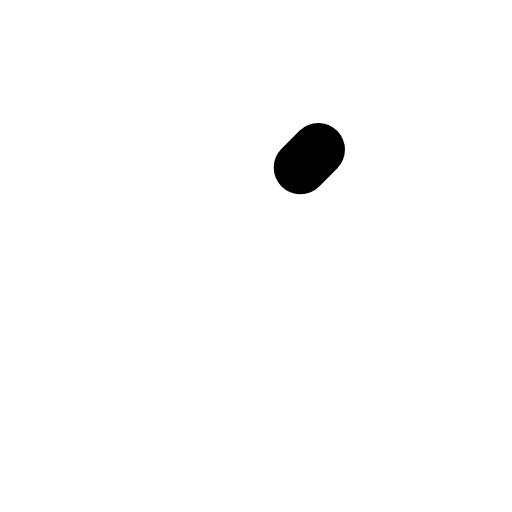
t = 0.00 s
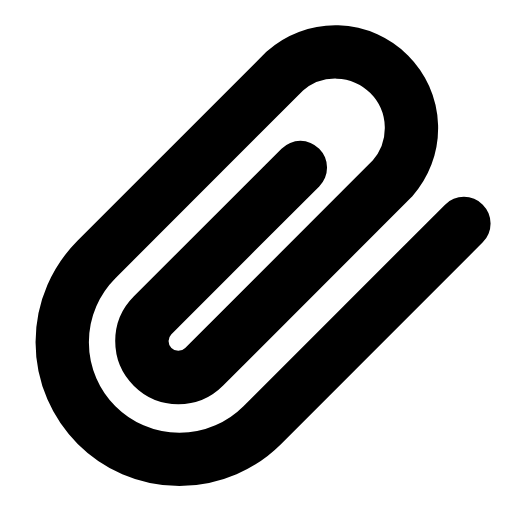
t = 0.27 s
t = 0.45 s: frame unchanged from t = 0.27 s, image omitted
t = 0.68 s: frame unchanged from t = 0.27 s, image omitted
t = 0.96 s: frame unchanged from t = 0.27 s, image omitted
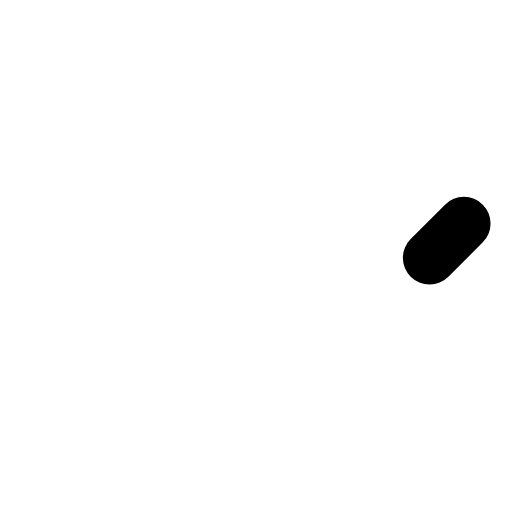
t = 1.17 s

The animated SVG that drew these frames (rendered in a browser with its animation timeline set to each time). Animation: 1 SMIL element (animate=1); one cycle of 1.40 s, repeats indefinitely.

<svg xmlns="http://www.w3.org/2000/svg" width="24" height="24" viewBox="0 0 24 24" fill="none"><g transform="translate(-0.619 -1.388) scale(1.05)"><path stroke="currentColor" stroke-width="2.381" stroke-linecap="round" stroke-linejoin="round" fill="none" d="M21.3 11.3L12.3 20.3A5.2 5.2 0 0 1 4.9 12.9L13.3 4.5A3.4 3.4 0 0 1 18.1 9.3L9.7 17.7A1.6 1.6 0 0 1 7.4 15.4L14.8 8" pathLength="1" stroke-dasharray="1"><animate attributeName="stroke-dashoffset" values="1;1;0;0;0;0;1;1;1" keyTimes="0;0;0.189;0.45;0.6;0.774;0.9;0.9;1" dur="1.4s" repeatCount="indefinite" calcMode="spline" keySplines="0.16 1 0.3 1;0.16 1 0.3 1;0.16 1 0.3 1;0.16 1 0.3 1;0.16 1 0.3 1;0.16 1 0.3 1;0.16 1 0.3 1;0.16 1 0.3 1"/></path></g></svg>
